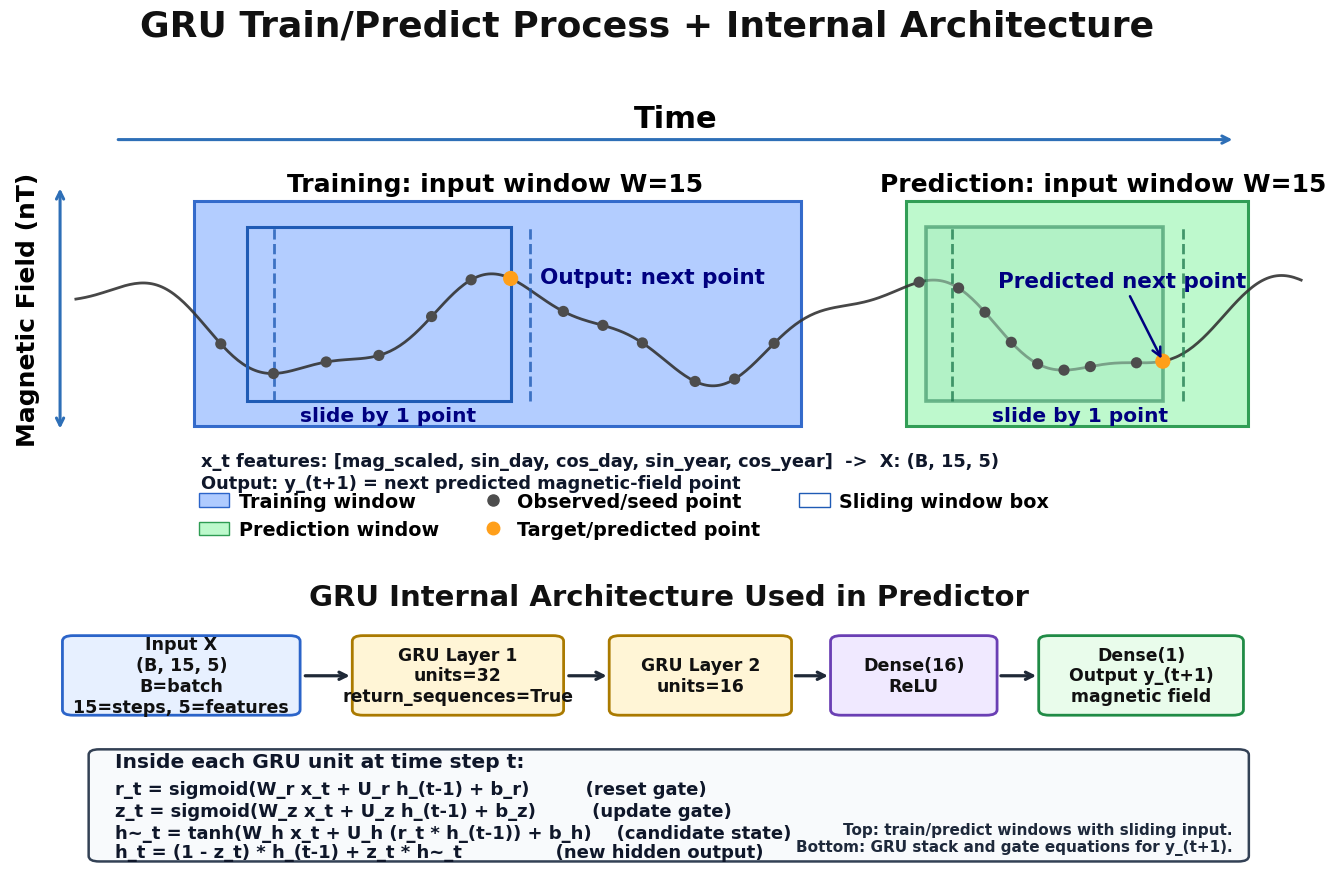

Here is the Python script that generated this plot:
#!/usr/bin/env python3
"""
Generate a Train_Predict_Process-like figure for GRU internals.

Output: models/anomaly_eval/GRU_internal_architecture_similar.png
"""

import argparse
import os

import numpy as np
import matplotlib.pyplot as plt
from matplotlib.patches import Rectangle, FancyBboxPatch, Patch
from matplotlib.lines import Line2D


def _series_fn(x):
    return 38.0 + 9.0 * np.sin(x / 4.8) + 2.2 * np.cos(x / 1.9)


def _draw_labeled_box(ax, x, y, w, h, text, fc, ec, fs=11, lw=2.0, bold=True):
    box = FancyBboxPatch(
        (x, y),
        w,
        h,
        boxstyle="round,pad=0.02,rounding_size=0.8",
        facecolor=fc,
        edgecolor=ec,
        linewidth=lw,
        zorder=2,
    )
    ax.add_patch(box)
    ax.text(
        x + w / 2.0,
        y + h / 2.0,
        text,
        ha="center",
        va="center",
        fontsize=fs,
        fontweight="bold" if bold else "normal",
        color="#111111",
        zorder=3,
    )


def make_figure(out_png: str):
    plt.rcParams.update(
        {
            "font.family": "sans-serif",
            "font.sans-serif": ["Arial", "DejaVu Sans", "Liberation Sans"],
            "font.size": 13,
            "font.weight": "bold",
            "axes.labelweight": "bold",
            "axes.titleweight": "bold",
            "xtick.labelsize": 14,
            "ytick.labelsize": 14,
        }
    )

    fig = plt.figure(figsize=(17, 10), dpi=300, facecolor="white")
    gs = fig.add_gridspec(nrows=2, ncols=1, height_ratios=[1.35, 1.0], hspace=0.16)
    ax_top = fig.add_subplot(gs[0])
    ax_bot = fig.add_subplot(gs[1])

    # ----------------------------
    # TOP PANEL: Train/Predict window style
    # ----------------------------
    ax_top.set_xlim(0, 100)
    ax_top.set_ylim(0, 80)
    ax_top.axis("off")

    # Time arrow and Y-axis arrow
    ax_top.annotate(
        "",
        xy=(93, 75),
        xytext=(8, 75),
        arrowprops=dict(arrowstyle="->", lw=2.2, color="#2E6FB7"),
    )
    ax_top.text(50.5, 76.2, "Time", ha="center", va="bottom", fontsize=22, fontweight="bold")
    ax_top.annotate(
        "",
        xy=(3.8, 66),
        xytext=(3.8, 18),
        arrowprops=dict(arrowstyle="<->", lw=2.2, color="#2E6FB7"),
    )
    ax_top.text(
        1.4,
        42,
        "Magnetic Field (nT)",
        rotation=90,
        ha="center",
        va="center",
        fontsize=18,
        fontweight="bold",
    )

    # Background zones
    c_train_zone = "#AFCBFF"
    c_pred_zone = "#BDF9CC"
    c_window = "#1F5BB5"
    c_obs = "#4D4D4D"
    c_target = "#FF9F1A"

    train_rect = Rectangle((14, 19), 46, 44, facecolor=c_train_zone, edgecolor="#2B64C9", linewidth=2.2, alpha=0.95)
    pred_rect = Rectangle((68, 19), 26, 44, facecolor=c_pred_zone, edgecolor="#2E9C53", linewidth=2.2, alpha=0.98)
    ax_top.add_patch(train_rect)
    ax_top.add_patch(pred_rect)

    ax_top.text(21, 64.9, "Training: input window W=15", fontsize=18, fontweight="bold")
    ax_top.text(66, 64.9, "Prediction: input window W=15", fontsize=18, fontweight="bold")

    # Synthetic magnetic-field curve
    xx = np.linspace(5, 98, 500)
    yy = _series_fn(xx)
    ax_top.plot(xx, yy, color="#333333", linewidth=2.0, alpha=0.9, zorder=1)

    # Sliding window boxes
    tw_x, tw_y, tw_w, tw_h = 18, 24, 20, 34
    pw_x, pw_y, pw_w, pw_h = 69.5, 24, 18, 34
    ax_top.add_patch(Rectangle((tw_x, tw_y), tw_w, tw_h, fill=False, edgecolor=c_window, linewidth=2.2))
    # First prediction window shown with light opaque fill for clarity.
    ax_top.add_patch(
        Rectangle((pw_x, pw_y), pw_w, pw_h, facecolor="#A9EDC2", edgecolor="#237E52", linewidth=2.6, alpha=0.55, zorder=2)
    )
    ax_top.plot([tw_x + 2, tw_x + 2], [tw_y, tw_y + tw_h], color=c_window, ls="--", lw=2.0, alpha=0.8)
    ax_top.plot([tw_x + tw_w + 1.5, tw_x + tw_w + 1.5], [tw_y, tw_y + tw_h], color=c_window, ls="--", lw=2.0, alpha=0.8)
    ax_top.plot([pw_x + 2, pw_x + 2], [pw_y, pw_y + pw_h], color="#237E52", ls="--", lw=2.0, alpha=0.8)
    ax_top.plot([pw_x + pw_w + 1.5, pw_x + pw_w + 1.5], [pw_y, pw_y + pw_h], color="#237E52", ls="--", lw=2.0, alpha=0.8)

    ax_top.text(tw_x + 4, 20, "slide by 1 point", color="navy", fontsize=14.5, fontweight="bold")
    ax_top.text(pw_x + 5, 20, "slide by 1 point", color="navy", fontsize=14.5, fontweight="bold")

    # Observed/seed points
    x_obs = np.array([16, 20, 24, 28, 32, 35, 38, 42, 45, 48, 52, 55, 58, 69, 72, 74, 76, 78, 80, 82, 85.5])
    y_obs = _series_fn(x_obs)
    ax_top.scatter(x_obs, y_obs, s=65, color=c_obs, edgecolors="none", zorder=4)

    # Target/predicted points
    x_tgt = tw_x + tw_w
    y_tgt = float(_series_fn(x_tgt))
    # Predicted point is shown at the right edge of the first prediction window.
    x_pred = pw_x + pw_w
    y_pred = float(_series_fn(x_pred))
    ax_top.scatter([x_tgt, x_pred], [y_tgt, y_pred], s=120, color=c_target, edgecolors="none", zorder=5)
    ax_top.text(x_tgt + 2.2, y_tgt - 0.8, "Output: next point", fontsize=15.5, color="navy", fontweight="bold")
    # Move label farther up and left into a clear area (with arrow to point).
    ax_top.annotate(
        "Predicted next point",
        xy=(x_pred, y_pred),
        xytext=(x_pred - 12.5, y_pred + 14.5),
        arrowprops=dict(arrowstyle="->", color="navy", lw=1.8),
        fontsize=15.5,
        color="navy",
        fontweight="bold",
        zorder=6,
    )

    # Concise inputs/outputs text (details moved to documentation)
    ax_top.text(
        14.5,
        11.2,
        "x_t features: [mag_scaled, sin_day, cos_day, sin_year, cos_year]  ->  X: (B, 15, 5)",
        fontsize=12.8,
        color="#0F172A",
        fontweight="bold",
    )
    ax_top.text(
        14.5,
        7.0,
        "Output: y_(t+1) = next predicted magnetic-field point",
        fontsize=12.8,
        color="#0F172A",
        fontweight="bold",
    )

    legend_handles = [
        Patch(facecolor=c_train_zone, edgecolor="#2B64C9", label="Training window"),
        Patch(facecolor=c_pred_zone, edgecolor="#2E9C53", label="Prediction window"),
        Line2D([0], [0], marker="o", linestyle="None", color=c_obs, markersize=8, label="Observed/seed point"),
        Line2D([0], [0], marker="o", linestyle="None", color=c_target, markersize=9, label="Target/predicted point"),
        Patch(facecolor="white", edgecolor=c_window, label="Sliding window box"),
    ]
    ax_top.legend(
        handles=legend_handles,
        loc="lower left",
        bbox_to_anchor=(0.13, -0.08),
        ncol=3,
        frameon=False,
        prop={"family": "Arial", "weight": "bold", "size": 13.8},
        handlelength=1.6,
        handletextpad=0.5,
    )

    # ----------------------------
    # BOTTOM PANEL: GRU internals + stack used in code
    # ----------------------------
    ax_bot.set_xlim(0, 100)
    ax_bot.set_ylim(0, 44)
    ax_bot.axis("off")

    ax_bot.text(
        50,
        41.6,
        "GRU Internal Architecture Used in Predictor",
        ha="center",
        va="center",
        fontsize=21,
        fontweight="bold",
        color="#111111",
    )

    # Pipeline boxes
    _draw_labeled_box(
        ax_bot,
        4,
        24.5,
        18,
        11.5,
        "Input X\n(B, 15, 5)\nB=batch\n15=steps, 5=features",
        fc="#E7F0FF",
        ec="#2B64C9",
        fs=12.6,
    )
    _draw_labeled_box(
        ax_bot,
        26,
        24.5,
        16,
        11.5,
        "GRU Layer 1\nunits=32\nreturn_sequences=True",
        fc="#FFF5D6",
        ec="#AA7A00",
        fs=12.4,
    )
    _draw_labeled_box(
        ax_bot,
        45.5,
        24.5,
        13.8,
        11.5,
        "GRU Layer 2\nunits=16",
        fc="#FFF5D6",
        ec="#AA7A00",
        fs=12.4,
    )
    _draw_labeled_box(
        ax_bot,
        62.3,
        24.5,
        12.6,
        11.5,
        "Dense(16)\nReLU",
        fc="#F0E9FF",
        ec="#6A3FB4",
        fs=12.6,
    )
    _draw_labeled_box(
        ax_bot,
        78.1,
        24.5,
        15.5,
        11.5,
        "Dense(1)\nOutput y_(t+1)\nmagnetic field",
        fc="#E9FCEB",
        ec="#208B46",
        fs=12.4,
    )

    # Flow arrows
    def flow_arrow(x0, x1):
        ax_bot.annotate(
            "",
            xy=(x1, 30.2),
            xytext=(x0, 30.2),
            arrowprops=dict(arrowstyle="->", lw=2.3, color="#1F2937"),
        )

    flow_arrow(22.2, 26)
    flow_arrow(42.2, 45.5)
    flow_arrow(59.4, 62.3)
    flow_arrow(75.0, 78.1)

    # GRU cell equations panel
    eq_box = FancyBboxPatch(
        (6, 3.3),
        88,
        16.2,
        boxstyle="round,pad=0.03,rounding_size=0.8",
        facecolor="#F8FAFC",
        edgecolor="#334155",
        linewidth=1.8,
    )
    ax_bot.add_patch(eq_box)
    ax_bot.text(8.0, 17.0, "Inside each GRU unit at time step t:", fontsize=14.6, fontweight="bold", color="#0F172A")
    ax_bot.text(8.0, 13.0, "r_t = sigmoid(W_r x_t + U_r h_(t-1) + b_r)         (reset gate)", fontsize=13.0, color="#0F172A", fontweight="bold")
    ax_bot.text(8.0, 9.8, "z_t = sigmoid(W_z x_t + U_z h_(t-1) + b_z)         (update gate)", fontsize=13.0, color="#0F172A", fontweight="bold")
    ax_bot.text(8.0, 6.6, "h~_t = tanh(W_h x_t + U_h (r_t * h_(t-1)) + b_h)    (candidate state)", fontsize=13.0, color="#0F172A", fontweight="bold")
    ax_bot.text(8.0, 3.9, "h_t = (1 - z_t) * h_(t-1) + z_t * h~_t               (new hidden output)", fontsize=13.0, color="#0F172A", fontweight="bold")

    # Short overall description at bottom-right of the lowest box.
    ax_bot.text(
        92.8,
        4.2,
        "Top: train/predict windows with sliding input.\nBottom: GRU stack and gate equations for y_(t+1).",
        ha="right",
        va="bottom",
        fontsize=11.0,
        fontweight="bold",
        color="#1E293B",
    )

    # Figure title
    fig.suptitle(
        "GRU Train/Predict Process + Internal Architecture",
        fontsize=26,
        fontweight="bold",
        y=0.985,
        color="#111111",
    )

    os.makedirs(os.path.dirname(out_png), exist_ok=True)
    fig.savefig(out_png, dpi=300, bbox_inches="tight")
    plt.close(fig)


def main():
    parser = argparse.ArgumentParser(description="Generate GRU internal architecture figure in Train_Predict style.")
    parser.add_argument(
        "--out",
        default=os.path.join("models", "anomaly_eval", "GRU_internal_architecture_similar.png"),
        help="Output PNG path",
    )
    args = parser.parse_args()

    make_figure(args.out)
    print(f"Saved: {args.out}")


if __name__ == "__main__":
    main()
